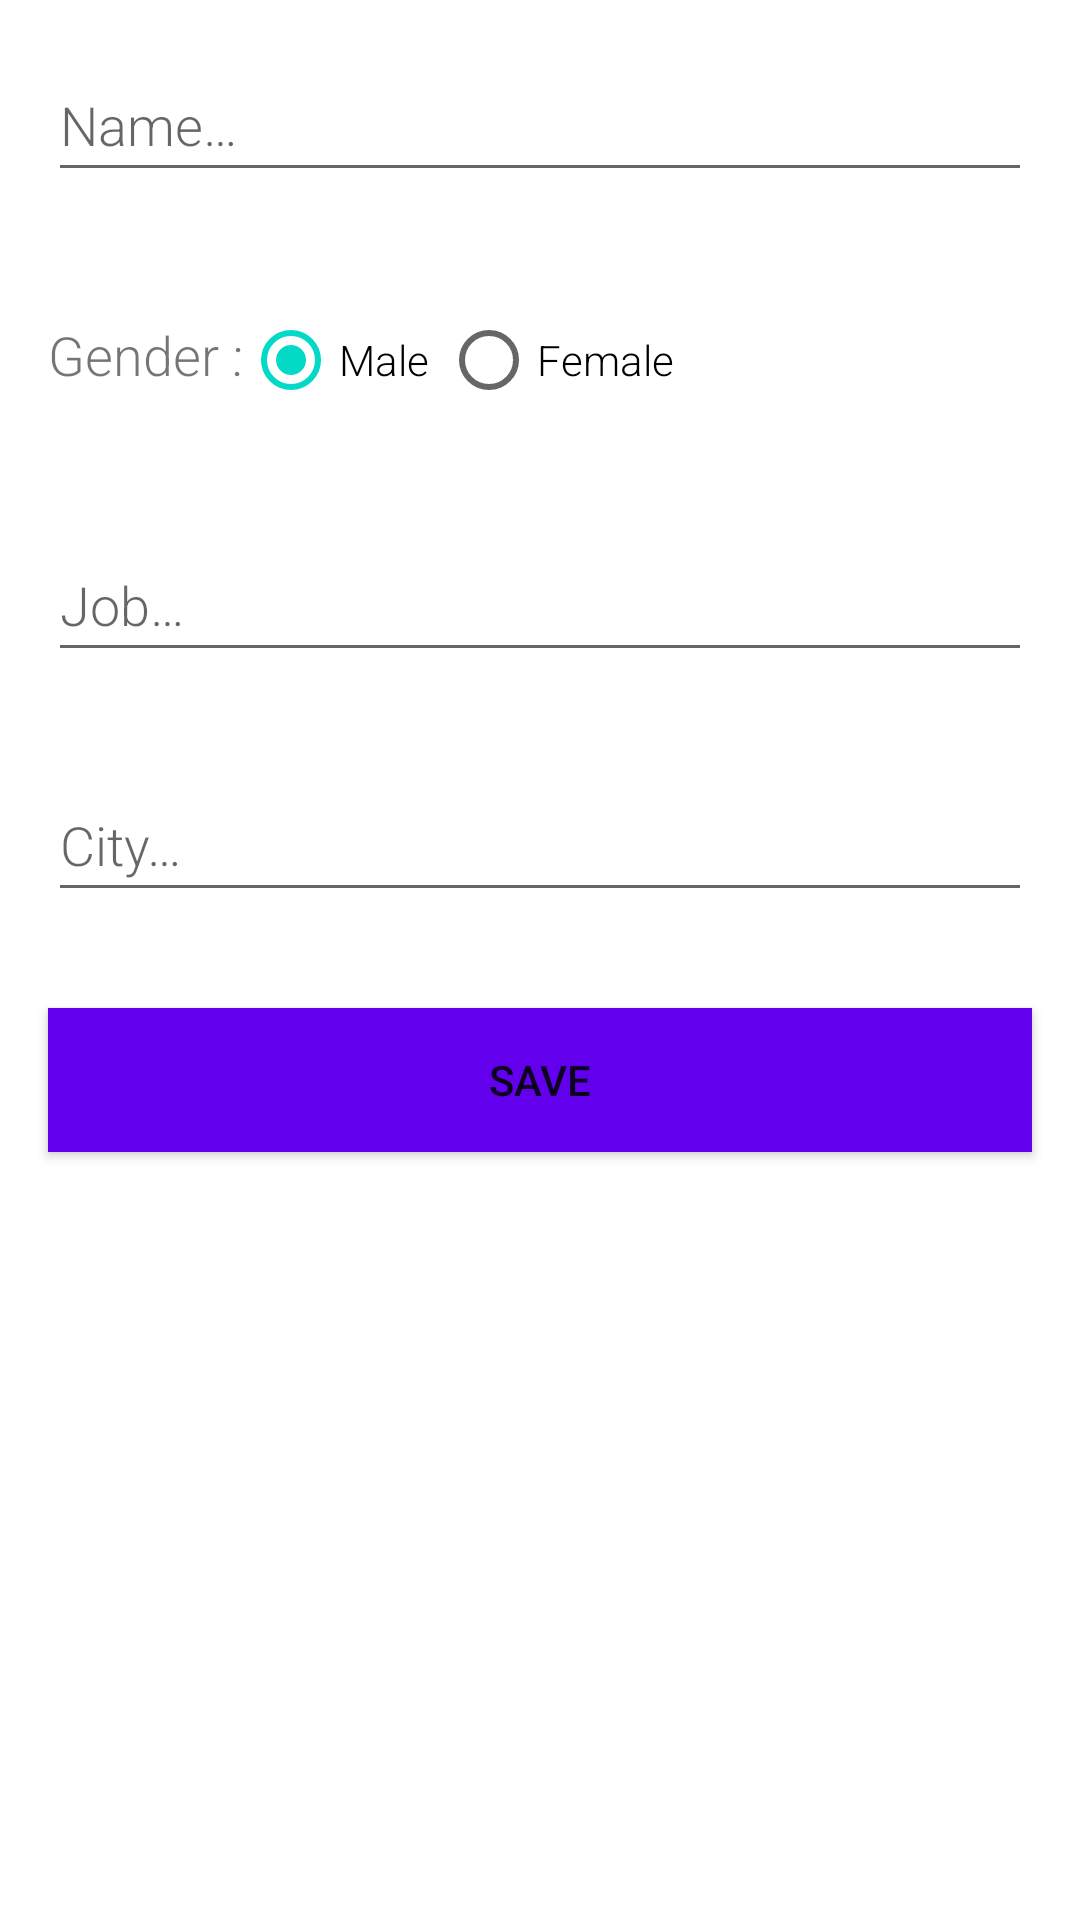

Layout XML and referenced resources for this Android screen:
<!-- AndroidManifest.xml: application theme AppTheme -->
<!-- res/layout/fragment_insert.xml -->
<?xml version="1.0" encoding="utf-8"?>
<LinearLayout xmlns:android="http://schemas.android.com/apk/res/android"
    android:layout_width="match_parent"
    android:layout_height="match_parent"
    android:orientation="vertical">

    <EditText
        android:id="@+id/edit_name"
        android:layout_width="match_parent"
        android:layout_height="wrap_content"
        android:layout_margin="@dimen/big_padding"
        android:fontFamily="sans-serif-light"
        android:hint="@string/hint_name"
        android:inputType="textCapWords"
        android:minHeight="@dimen/min_height"
        android:textSize="18sp" />

    <RadioGroup
        android:id="@+id/rb_group_gender"
        android:layout_width="match_parent"
        android:layout_height="wrap_content"
        android:layout_margin="@dimen/big_padding"
        android:checkedButton="@id/rb_male"
        android:minHeight="@dimen/min_height"
        android:orientation="horizontal">

        <TextView
            android:layout_width="wrap_content"
            android:layout_height="wrap_content"
            android:fontFamily="sans-serif-light"
            android:text="@string/gender"
            android:textSize="18sp" />

        <RadioButton
            android:id="@+id/rb_male"
            android:layout_width="match_parent"
            android:layout_height="match_parent"
            android:layout_weight="1"
            android:fontFamily="sans-serif-light"
            android:text="@string/male" />

        <RadioButton
            android:id="@+id/rb_female"
            android:layout_width="match_parent"
            android:layout_height="match_parent"
            android:layout_weight="0.5"
            android:fontFamily="sans-serif-light"
            android:text="@string/female" />
    </RadioGroup>

    <EditText
        android:id="@+id/edit_job"
        android:layout_width="match_parent"
        android:layout_height="wrap_content"
        android:layout_margin="@dimen/big_padding"
        android:fontFamily="sans-serif-light"
        android:hint="@string/hint_job"
        android:inputType="textCapWords"
        android:minHeight="@dimen/min_height"
        android:textSize="18sp" />

    <EditText
        android:id="@+id/edit_city"
        android:layout_width="match_parent"
        android:layout_height="wrap_content"
        android:layout_margin="@dimen/big_padding"
        android:fontFamily="sans-serif-light"
        android:hint="@string/hint_city"
        android:inputType="textCapWords"
        android:minHeight="@dimen/min_height"
        android:textSize="18sp" />

    <Button
        android:id="@+id/button_save"
        android:layout_width="match_parent"
        android:layout_height="wrap_content"
        android:layout_margin="@dimen/big_padding"
        android:background="@color/colorPrimary"
        android:text="@string/button_save"
        android:textColor="@color/buttonLabel" />

</LinearLayout>
<!-- resources referenced by this layout -->
<resources>
  <dimen name="big_padding">16dp</dimen>
  <dimen name="min_height">48dp</dimen>
  <string name="button_save">Save</string>
  <string name="female">Female</string>
  <string name="gender">Gender :</string>
  <string name="hint_city">City…</string>
  <string name="hint_job">Job…</string>
  <string name="hint_name">Name…</string>
  <string name="male">Male</string>
  <style name="AppTheme" parent="Theme.MaterialComponents.Light.DarkActionBar">
          
          <item name="colorPrimary">@color/colorPrimary</item>
          <item name="colorPrimaryDark">@color/colorPrimaryDark</item>
          <item name="colorAccent">@color/colorAccent</item>
  
          <item name="md_corner_radius">16dp</item>
      </style>
  <!-- not gathered from this repository: default colours our renderer supplied (Android Studio template values) -->
  <color name="colorPrimary">#FF6200EE</color>
  <color name="colorPrimaryDark">#FF3700B3</color>
  <color name="colorAccent">#FF03DAC5</color>
</resources>
